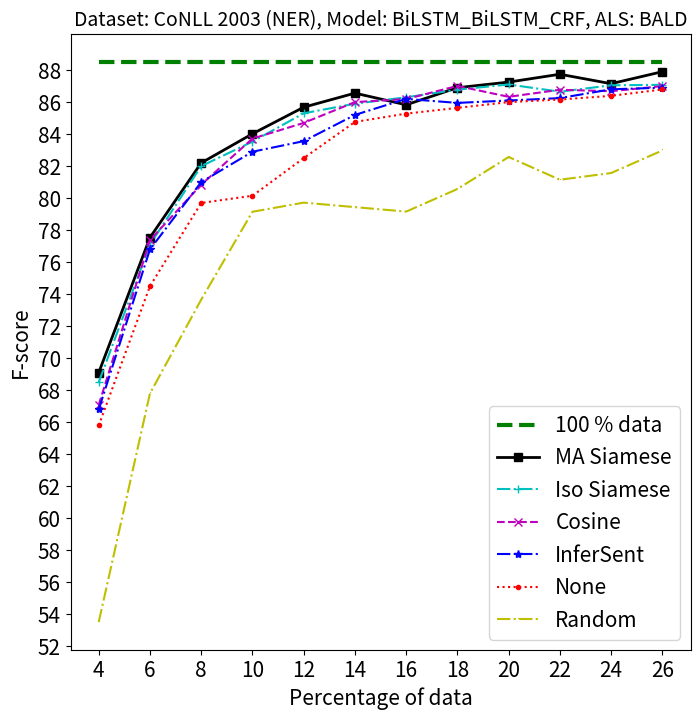

This figure's Python source:
#!/usr/bin/env python3
# -*- coding: utf-8 -*-
"""
Created on Mon Oct 29 14:21:55 2018
[redacted]
CNN BiLSTM CRF
"""
import matplotlib.pyplot as plt
from statistics import mean
# t = [2,3,4,5,6,7,8,9,10,11,12,13,14,15,16,17,18,19,20,21,22,23,24,25]
# random  = [58.55,65.00,70.16,75.45,78.50,78.77,79.35,80.00,82.50,82.35,82.25,82.30,82.23,82.42,82.66,83.00,84.64,84.15,84.19,84.25,84.75,84.50,84.89,85.05]
# base = [90]*len(t)
#==============================================================================
'''
NER CoNLL BALD
'''
# siamese = [58.55,79.32,83.24,84.77,85.69,85.75,86.39,86.88,87.05,87.50,87.85,87.70,87.75,88.10,88.30,88.35,88.50,88.65,89.20,89.09,89.22,89.38,89.78,89.79]
# cosine  = [58.55,78.00,82.35,84.00,84.12,85.40,85.12,84.74,85.84,86.26,86.85,86.86,87.30,87.80,88.10,88.15,88.50,88.70,88.78,88.80,89.05,89.12,89.30,89.50]
# ST      = [58.55,78.20,82.38,83.70,85.00,85.20,86.20,85.75,87.10,85.75,87.25,87.35,87.30,87.78,87.45,87.75,88.10,88.20,88.00,88.11,88.30,88.50,88.70,89.35]
# none    = [58.55,67.00,71.45,79.95,81.86,82.50,84.23,84.50,85.37,86.21,86.54,87.30,86.44,87.50,87.80,87.90,88.10,88.05,88.30,88.58,88.78,88.89,89.01,89.20]
# iso     = [58.55,78.10,82.66,82.90,84.65,85.30,86.20,85.90,86.65,86.80,87.55,87.70,88.10,87.30,88.23,88.20,88.50,88.55,88.70,88.58,88.85,89.10,89.00,89.25]
#==============================================================================
'''
NER CoNLL Entropy
'''
# siamese = [58.55,73.70,81.70,82.71,82.88,83.63,84.88,85.26,85.09,85.50,86.00,85.85,86.15,86.45,85.25,86.05,86.73,86.54,86.72,87.05,87.20,87.99,88.10,88.20]
# cosine  = [58.55,73.20,78.15,79.70,82.31,82.11,83.55,84.59,83.50,84.26,84.38,85.68,84.78,85.02,84.90,85.12,85.30,85.21,85.60,85.70,85.75,86.05,86.35,86.45]
# ST      = [58.55,72.80,79.20,80.50,82.80,83.45,83.60,84.00,84.35,84.50,85.45,85.50,85.46,86.20,85.45,85.30,85.70,85.90,86.20,85.95,86.25,86.70,86.85,86.92]
# none    = [58.55,68.10,74.10,78.00,80.97,78.58,81.00,82.40,82.86,83.52,84.26,84.69,82.91,83.71,84.74,84.92,85.14,85.09,85.31,85.20,85.75,85.85,85.90,86.12]
# iso     = [58.55,73.35,78.32,79.20,82.10,82.70,83.35,84.00,84.80,84.60,84.79,85.50,85.10,85.50,85.65,85.54,86.20,85.24,85.40,85.67,85.45,86.10,86.05,86.19]
# #==============================================================================
'''
NER CoNLL Margin
'''
# siamese = [58.55,73.78,79.00,82.20,83.20,84.00,84.81,85.56,86.05,86.00,86.75,86.86,86.55,87.30,88.00,87.50,88.25,88.10,88.50,88.70,88.45,88.69,88.95,89.20]
# cosine  = [58.55,73.50,77.20,79.31,81.76,82.90,83.26,83.37,84.00,83.50,83.89,84.24,84.84,85.00,85.57,85.50,85.65,85.86,86.02,85.95,86.30,86.35,85.95,86.30]
# ST      = [58.55,73.30,78.50,80.00,82.00,83.05,83.40,83.65,84.35,84.05,84.80,85.00,85.21,85.83,85.20,85.00,85.60,86.05,86.15,86.25,86.60,86.89,86.70,87.05]
# none    = [58.55,68.00,72.95,77.40,80.85,81.00,81.10,81.31,81.43,81.83,82.10,82.92,84.16,84.20,83.80,84.45,84.56,84.21,84.57,84.87,84.70,85.01,85.10,85.05]
# iso     = [58.55,73.25,77.00,78.05,81.80,82.80,83.15,83.50,84.20,84.06,84.38,84.40,84.50,84.80,85.00,85.68,85.34,85.45,85.50,85.19,85.55,85.70,86.45,86.34]

#===============================================================================
#===============================================================================
#===============================================================================

# t = [2,3,4,5,6,7,8,9,10,11,12,13,14,15,16,17,18,19,20,21,22,23,24,25]
# random  = [75.06,80.55,83.14,84.00,85.12,85.85,86.50,87.20,87.45,87.85,88.59,88.50,88.60,88.68,88.54,88.85,88.95,88.90,88.82,89.01,89.15,89.25,89.30,89.35]
# base = [91.80]*len(t)
'''
POS CoNLL BALD
'''
# siamese = [75.06,84.50,86.56,87.21,87.72,88.77,89.20,89.86,89.90,90.05,90.15,90.13,90.30,90.25,90.45,90.57,90.75,90.55,90.78,90.88,90.95,90.80,91.01,91.10]
# cosine  = [75.06,84.52,86.40,87.00,87.59,88.50,88.83,89.50,88.90,89.95,89.05,89.69,90.05,90.22,90.12,90.35,90.45,90.39,90.43,90.50,90.65,90.26,90.59,90.79]
# ST      = [75.06,85.00,86.50,87.55,88.00,88.60,88.80,89.10,89.30,89.50,89.70,89.85,90.00,90.15,90.65,90.10,90.20,89.85,90.22,90.30,90.50,90.55,90.85,90.60]
# none    = [75.06,83.85,85.48,87.35,87.30,87.75,88.32,88.32,88.72,89.20,89.30,89.52,89.45,89.65,89.75,89.90,90.01,89.86,89.80,89.90,90.05,90.12,90.15,90.10]
# iso     = [75.06,84.00,86.00,87.22,88.10,88.45,89.20,89.05,89.39,90.00,90.22,89.80,89.90,90.05,90.30,90.20,90.26,90.45,90.00,90.40,90.45,90.57,90.70,90.65]
#===============================================================================
'''
POS CoNLL Entropy 
'''
# siamese = [75.06,83.25,84.00,84.30,86.19,85.78,87.02,87.20,87.38,87.77,87.90,88.05,88.35,88.53,88.85,88.70,88.90,89.05,88.98,89.07,89.25,89.30,89.45,89.91]
# cosine  = [75.06,83.21,84.12,84.08,85.00,85.96,86.15,87.05,87.50,87.92,87.97,88.00,88.97,88.12,88.53,88.64,88.59,89.21,89.60,89.69,89.79,89.15,89.24,89.55]
# ST      = [75.06,83.80,84.70,85.30,86.00,86.80,87.05,87.10,87.81,87.50,87.79,87.80,88.10,88.05,88.15,88.26,88.35,88.40,88.89,88.45,88.50,88.92,88.75,89.16]
# none    = [75.06,83.08,83.88,84.25,85.26,86.00,85.29,86.00,87.25,87.53,87.65,87.50,87.89,88.00,88.10,88.32,88.54,89.05,89.10,89.30,89.50,89.09,89.21,89.63]
# iso     = [75.06,83.15,84.80,85.50,86.00,86.72,86.50,86.80,87.50,87.50,87.70,87.80,88.00,88.89,88.25,88.40,88.65,88.55,88.63,88.60,88.70,89.29,89.10,89.35]
#===============================================================================
'''
POS CoNLL Margin
'''
# siamese = [75.06,81.20,84.25,85.84,86.16,86.86,87.10,87.59,88.24,88.79,89.02,88.75,88.90,88.78,89.01,89.15,89.55,89.87,89.78,89.75,89.91,89.97,89.85,89.99]
# cosine  = [75.06,81.15,83.87,86.55,86.92,86.50,87.69,87.23,87.83,88.23,88.83,89.10,89.34,88.45,89.00,89.05,89.25,89.70,89.50,89.70,89.80,89.76,89.80,89.75]
# ST      = [75.06,81.25,84.50,86.20,86.20,86.95,87.35,87.75,88.30,88.15,88.45,88.80,88.75,89.20,88.85,89.10,89.50,89.45,89.29,89.35,89.28,89.58,89.65,89.48]
# none    = [75.06,81.00,83.45,84.25,84.85,85.96,86.89,85.50,87.21,87.53,87.73,87.32,87.99,88.21,88.52,88.70,88.64,88.90,89.05,89.25,89.12,89.22,89.50,89.58]
# iso     = [75.06,81.50,85.00,85.40,85.80,86.62,86.70,87.55,88.20,88.05,88.32,88.50,88.40,89.10,88.70,88.85,88.90,89.15,89.09,89.40,89.24,89.75,89.60,89.70]

#===============================================================================
#===============================================================================
#===============================================================================

# t = [2,3,4,5,6,7,8,9,10,11,12,13,14,15,16,17,18,19,20,21,22,23,24,25,26,27,28,29,30]
# random  = [57.00,57.71,58.18,60.10,61.00,61.45,62.40,62.70,62.80,63.30,64.00,64.45,64.60,65.00,65.15,65.45,65.50,65.55,66.10,66.00,66.05,65.79,66.10,66.78,66.44,66.40,66.66,67.00,67.44]
# base = [70.50]*len(t)
'''
MIT Movie BALD
'''
# siamese = [57.00,58.00,61.77,62.33,63.50,64.50,64.86,65.32,65.80,66.30,66.70,67.09,67.50,68.27,68.00,68.29,68.49,68.57,68.75,68.32,68.40,68.65,69.56,69.54,68.83,68.63,69.35,69.91,70.00]
# cosine  = [57.00,58.05,60.00,62.00,62.55,63.40,64.95,65.30,65.40,66.10,66.50,67.20,66.41,68.30,67.00,67.55,67.54,67.85,68.30,68.40,68.50,68.09,68.30,68.63,69.23,68.75,69.00,69.30,68.73]
# ST      = [57.00,58.00,59.60,61.31,62.75,63.10,64.50,64.35,65.00,65.79,66.00,66.85,66.20,67.00,67.10,66.50,67.00,67.95,68.50,67.80,68.20,68.71,68.40,68.83,68.58,68.60,68.75,68.90,69.05]
# none    = [57.00,57.80,58.50,60.20,62.00,62.80,63.40,63.50,63.80,63.75,64.70,65.45,65.00,66.01,66.50,66.00,65.85,66.20,66.50,67.05,67.15,67.90,67.75,68.20,68.50,68.60,67.95,68.35,68.52]
# iso     = [57.00,58.05,60.50,61.85,63.20,63.00,64.40,65.00,65.15,65.55,66.20,67.00,67.02,67.31,66.25,67.01,67.38,67.80,68.43,67.55,67.73,68.00,68.50,68.40,68.15,68.25,68.00,67.50,67.76]
#================================================================================
'''
MIT Movie Entropy 
'''
# siamese = [57.00,58.00,58.99,61.00,61.95,63.00,64.00,64.20,65.05,65.25,66.05,66.00,65.15,66.35,66.20,66.50,67.15,67.00,67.20,67.70,67.00,67.30,67.25,67.29,67.40,67.57,67.80,68.00,68.55]
# cosine  = [57.00,57.50,59.19,60.00,61.20,62.50,63.47,63.51,64.00,64.05,65.25,64.52,65.00,65.50,65.00,65.50,65.80,66.03,66.44,66.90,66.58,66.75,67.20,67.40,67.05,67.75,67.15,67.00,67.80]
# ST      = [57.00,57.40,58.20,60.00,61.30,61.52,62.50,63.06,64.25,64.02,64.75,64.95,65.30,66.45,65.05,65.70,65.35,65.81,66.75,67.35,66.25,67.00,66.50,67.25,66.35,67.00,66.85,67.40,67.59]
# none    = [57.00,57.35,58.15,59.85,61.05,61.50,62.35,63.00,63.70,64.02,64.50,64.40,64.70,65.20,65.15,65.30,65.80,65.70,65.85,65.90,66.10,66.30,66.80,66.30,66.40,66.80,67.00,67.20,67.50]
# iso     = [57.00,57.45,58.70,60.50,62.20,63.20,63.95,63.66,64.40,65.00,65.34,65.05,65.25,65.45,65.65,66.00,66.20,66.05,65.80,67.00,66.70,67.05,67.80,67.45,66.85,67.60,67.21,67.61,66.80]
# #===============================================================================
# '''
# MIT Movie Margin
# '''
# siamese = [57.00,58.00,60.00,60.50,62.60,63.00,64.10,64.30,65.45,65.80,66.75,65.75,66.70,66.20,66.80,67.50,68.20,68.15,68.30,68.10,67.75,68.50,67.50,68.35,68.20,68.60,68.12,68.85,69.15]
# cosine  = [57.00,57.80,58.80,60.30,61.50,63.30,64.20,64.10,65.25,65.55,66.50,65.85,66.50,66.10,66.70,66.85,67.20,67.35,67.30,68.05,66.50,67.55,67.15,68.00,67.80,68.45,68.05,68.55,67.81]
# ST      = [57.00,58.00,60.25,60.50,62.00,62.50,63.45,64.50,65.20,65.45,66.15,65.10,66.05,65.35,66.10,66.43,66.70,67.20,67.05,67.65,66.40,67.30,66.50,67.05,67.05,67.50,67.80,68.50,68.10]
# none    = [57.00,57.50,58.50,60.05,61.09,61.50,62.75,62.85,63.25,63.75,64.10,64.60,65.50,65.35,65.45,65.55,65.70,65.90,66.40,66.65,66.25,66.35,66.20,66.30,66.42,66.72,67.05,67.20,67.45]
# iso     = [57.00,58.00,59.86,60.00,61.26,63.00,63.80,64.45,65.60,66.20,66.75,66.00,66.44,66.01,66.70,67.55,67.05,67.20,67.19,67.25,67.50,68.35,68.03,68.15,68.10,68.00,68.20,67.74,67.80]

#===============================================================================
#===============================================================================
#===============================================================================

t = [2,4,6,8,10,12,14,16,18,20,22,24,26]
random  = [58.50,62.70,65.05,66.72,67.57,67.80,68.70,68.28,69.50,70.60,70.93,70.60,70.99]
base = [72.36]*len(t)
#===============================================================================
'''
GENIA BALD
'''
# outlier = [58.55,66.80,68.50,70.15,71.10,71.50,71.80,72.75,73.05,73.10,73.05,73.15,73.10]
# siamese = [58.55,66.63,69.17,70.07,71.00,71.35,71.96,72.56,72.82,73.15,72.74,72.86,73.15]
# iso     = [58.55,66.05,68.80,69.50,71.05,70.65,71.30,72.50,71.70,72.23,72.55,72.74,72.87]
# cosine  = [58.55,65.84,69.76,69.58,71.50,71.19,71.87,72.06,73.15,72.53,72.20,72.79,72.94]
# ST      = [58.55,65.12,68.52,70.20,70.53,70.50,71.65,72.00,72.47,71.58,72.95,72.76,73.11]
# none    = [58.55,63.81,66.19,68.15,68.78,69.50,71.15,70.75,70.25,71.56,70.78,71.55,72.71]
#===============================================================================
'''
GENIA Entropy
'''
# outlier = [58.55,65.15,68.00,70.10,70.20,70.50,71.10,71.66,72.05,72.10,72.15,72.28,72.35]
# siamese = [58.55,64.81,67.57,70.05,70.42,69.77,71.15,71.51,71.75,72.10,71.69,71.15,72.50]
# iso     = [58.55,64.32,68.00,69.00,69.50,69.57,70.80,70.50,69.90,70.90,70.84,71.35,71.80]
# cosine  = [58.55,65.15,68.00,70.00,69.78,70.14,70.20,71.25,70.50,71.70,71.30,71.10,72.00]
# ST      = [58.55,63.88,67.56,69.69,69.10,68.75,69.90,71.10,71.14,71.15,71.11,70.44,71.68]
# none    = [58.55,62.81,64.23,66.90,67.82,68.30,69.15,68.50,69.86,70.23,70.48,70.98,71.60]
#===============================================================================
'''
GENIA Margin
'''
# outlier = [58.55,64.80,68.10,69.19,69.32,69.99,70.10,70.74,71.15,71.65,71.57,71.50,71.55]
# siamese = [58.55,64.77,67.10,68.34,69.20,70.10,69.73,70.63,70.74,71.50,71.25,70.77,71.37]
# iso     = [58.55,64.15,67.00,67.75,68.00,69.50,68.80,69.90,70.05,70.87,70.58,70.63,71.34]
# cosine  = [58.55,63.23,66.77,68.30,69.22,69.74,69.32,70.54,69.80,70.59,70.90,71.05,71.23]
# ST      = [58.55,64.13,68.10,69.19,68.05,69.99,69.75,70.00,71.05,71.00,70.80,70.50,71.31]
# none    = [58.55,62.80,64.87,67.14,67.76,68.15,68.63,69.51,69.75,69.90,70.55,70.75,70.95]

###################################################################################################
'''
BILSTM BILSTM CRF
'''
###################################################################################################
############################################  BILSTM BILSTM CRF #############################################
# t = [2,4,6,8,10,12,14,16,18,20,22,24,26,28,30]
# random  = [48.47,56.00,57.50,62.00,63.10,62.75,63.67,64.50,65.30,66.00,66.15,66.48,66.80,67.00,67.80]
# base = [71.33]*len(t)
#===============================================================================
'''
MIT Movie BALD
'''
# siamese = [48.47,58.35,62.50,64.50,65.25,66.30,67.53,66.73,67.54,68.31,68.80,69.25,69.80,69.55,70.00]
# iso     = [48.47,58.20,61.18,63.90,64.50,65.56,67.13,67.50,68.31,67.10,67.43,67.79,67.90,69.10,69.02]
# cosine  = [48.57,58.00,60.00,62.99,64.83,65.50,67.14,67.04,67.66,68.20,68.50,68.00,67.91,69.00,68.92]
# ST      = [48.57,58.10,61.09,63.25,64.60,64.61,66.77,67.10,67.61,67.17,67.70,68.30,68.44,68.80,69.15]
# none    = [48.57,56.50,59.80,63.15,62.82,63.91,64.80,65.50,66.62,65.70,66.80,66.59,66.84,67.75,68.15]
#===============================================================================
'''
MIT Movie Entropy
'''
# siamese = [48.47,58.20,59.95,61.80,63.93,65.60,66.30,66.61,67.23,66.98,67.25,67.80,68.00,68.69,69.30]
# iso     = [48.47,57.50,59.80,61.50,62.51,64.50,65.17,66.00,67.20,66.73,67.00,66.10,66.95,66.80,67.46]
# cosine  = [48.47,58.30,60.43,63.00,64.12,63.80,64.56,66.34,67.09,67.50,66.80,66.63,67.27,68.00,68.70]
# ST      = [48.47,58.00,60.54,62.50,63.57,64.63,66.00,65.50,66.97,67.21,67.71,67.80,67.65,67.22,67.99]
# none    = [48.47,56.74,59.22,61.57,62.73,64.23,64.10,64.90,65.00,66.30,66.00,66.26,66.25,67.12,68.05]
#===============================================================================
'''
MIT Movie Margin
'''
# siamese = [48.47,59.20,63.67,62.82,65.06,64.13,66.34,66.50,67.54,68.01,67.80,67.58,68.20,68.51,69.03]
# iso     = [48.47,58.50,60.19,63.00,64.22,64.00,64.90,65.80,67.37,67.55,68.13,67.50,68.32,67.51,68.52]
# cosine  = [48.47,58.00,59.74,62.51,64.00,64.40,66.01,65.56,67.27,67.47,68.10,67.16,67.77,67.75,68.29]
# ST      = [48.47,59.00,61.85,62.00,63.32,64.20,66.37,65.83,67.56,67.16,67.69,67.30,67.77,67.80,68.65]
# none    = [48.47,55.80,59.25,62.70,63.33,62.90,64.20,64.85,65.85,65.88,66.45,66.65,66.30,67.16,67.71]

#===============================================================================
#===============================================================================
#===============================================================================

t = [4,6,8,10,12,14,16,18,20,22,24,26]
random  = [53.52,67.80,73.66,79.15,79.72,79.44,79.16,80.57,82.57,81.15,81.57,82.98]
base = [88.50]*len(t)
#===============================================================================
'''
CoNLL 2003 (NER) BALD
'''
siamese = [69.10,77.54,82.20,84.02,85.68,86.56,85.83,86.90,87.25,87.74,87.15,87.90]
iso     = [68.50,77.10,82.00,83.53,85.30,85.90,86.30,86.78,87.10,86.65,87.05,87.08]
cosine  = [67.08,77.38,80.84,83.72,84.70,86.00,86.19,87.01,86.33,86.77,86.68,87.00]
ST      = [66.80,76.80,81.00,82.90,83.56,85.20,86.20,85.95,86.10,86.25,86.80,86.90]
none    = [65.80,74.50,79.70,80.15,82.50,84.76,85.28,85.64,86.00,86.16,86.39,86.79]
#===============================================================================
'''
CoNLL 2003 (NER) Entropy
'''
# siamese = [68.75,77.41,80.85,82.50,83.51,83.81,84.60,84.75,85.05,85.28,85.51,85.84]
# iso     = [68.90,77.81,81.11,82.12,83.14,83.82,84.61,84.23,84.58,84.70,84.95,85.20]
# cosine  = [69.00,78.71,80.25,82.25,82.70,84.00,84.75,83.89,84.45,84.80,85.02,85.30]
# ST      = [70.00,80.00,81.63,82.26,83.03,83.74,83.93,84.20,84.80,84.32,84.89,85.12]
# none    = [68.00,73.92,77.56,81.77,82.31,83.51,83.82,83.65,84.45,84.12,84.67,85.05]
#===============================================================================
'''
CoNLL 2003 (NER) Margin
'''
# siamese = [69.35,74.58,80.05,82.65,83.85,83.67,84.45,85.20,85.08,86.15,85.60,86.08]
# iso     = [68.50,75.10,78.90,82.50,82.80,83.11,83.33,84.47,84.71,84.95,84.69,85.18]
# cosine  = [69.50,74.50,79.80,82.27,82.82,83.80,84.00,84.80,84.54,84.33,84.91,85.23]
# ST      = [66.80,75.00,77.95,81.53,83.80,83.34,84.54,84.94,85.00,84.73,85.20,85.15]
# none    = [66.50,71.18,74.80,77.87,80.36,80.53,81.73,82.55,83.41,84.00,84.43,85.00]




plt.rcParams['font.size'] = 15
plt.figure(figsize=(8,8))
#plt.plot(t, p, 'r--', t, r, 'b--', t, f1, 'g--', marker='o',linewidth=2, markersize=12)

import math
xint = range(min(t), math.ceil(max(t))+1,2)
plt.xticks(xint)
#yint = range(55, 92, 2)
#yint = range(55, 72, 2)
#yint = range(56, 74, 2)
#yint = range(48, 72, 2)
yint = range(52, 89, 2)
plt.yticks(yint)

#plt.ylim(58,91)

import matplotlib.patches as mpatches


# construct some data like what you have:
# Visualize the result
plt.plot(t,base,'g--',linewidth=3.0,label='100 % data')

plt.plot(t, siamese, 'sk-',linewidth=2.0, label='MA Siamese')
plt.plot(t, iso, '+c-.', label='Iso Siamese')
#plt.plot(t, cosine, 'ob')
plt.plot(t, cosine, 'xm--',label='Cosine')
plt.plot(t, ST, '*b-.',label='InferSent')

plt.plot(t, none,'.r:',label='None')
plt.plot(t, random, ',y-.', label='Random')

##plt.fill_between(t, f1_min, f1_max,color='darkslategrey', alpha=0.2)
#================================= outlier ========================================#
# plt.plot(t,base,'g--',linewidth=3.0,label='100 % data')
# plt.plot(t, outlier, 'or-.',linewidth=2.0, label='MA Siamese (with outlier filtering)')
# plt.plot(t, siamese, 'sk-',label='MA Siamese (without outlier filtering)')
#==================================================================================#

#green_patch = mpatches.Patch(color='g', label='100 % data')
#red_patch = mpatches.Patch(color='r', label='Siamese')
#black_patch = mpatches.Patch(color='k', label='Cosine')
#blue_patch = mpatches.Patch(color='b', label='SkipThoughts')
#magenta_patch = mpatches.Patch(color='m', label='None')

plt.legend()
#plt.legend(handles=[green_patch, red_patch,blue_patch,black_patch,magenta_patch])
plt.title('Dataset: CoNLL 2003 (NER), Model: BiLSTM_BiLSTM_CRF, ALS: BALD', fontsize=14)
plt.xlabel('Percentage of data')
plt.ylabel('F-score')
plt.savefig('Dataset: CoNLL 2003 (NER), Model: BiLSTM_BiLSTM_CRF, ALS: BALD.png')
#GENIA Corpus
#CoNLL 2003 (NER)
#MIT Movie